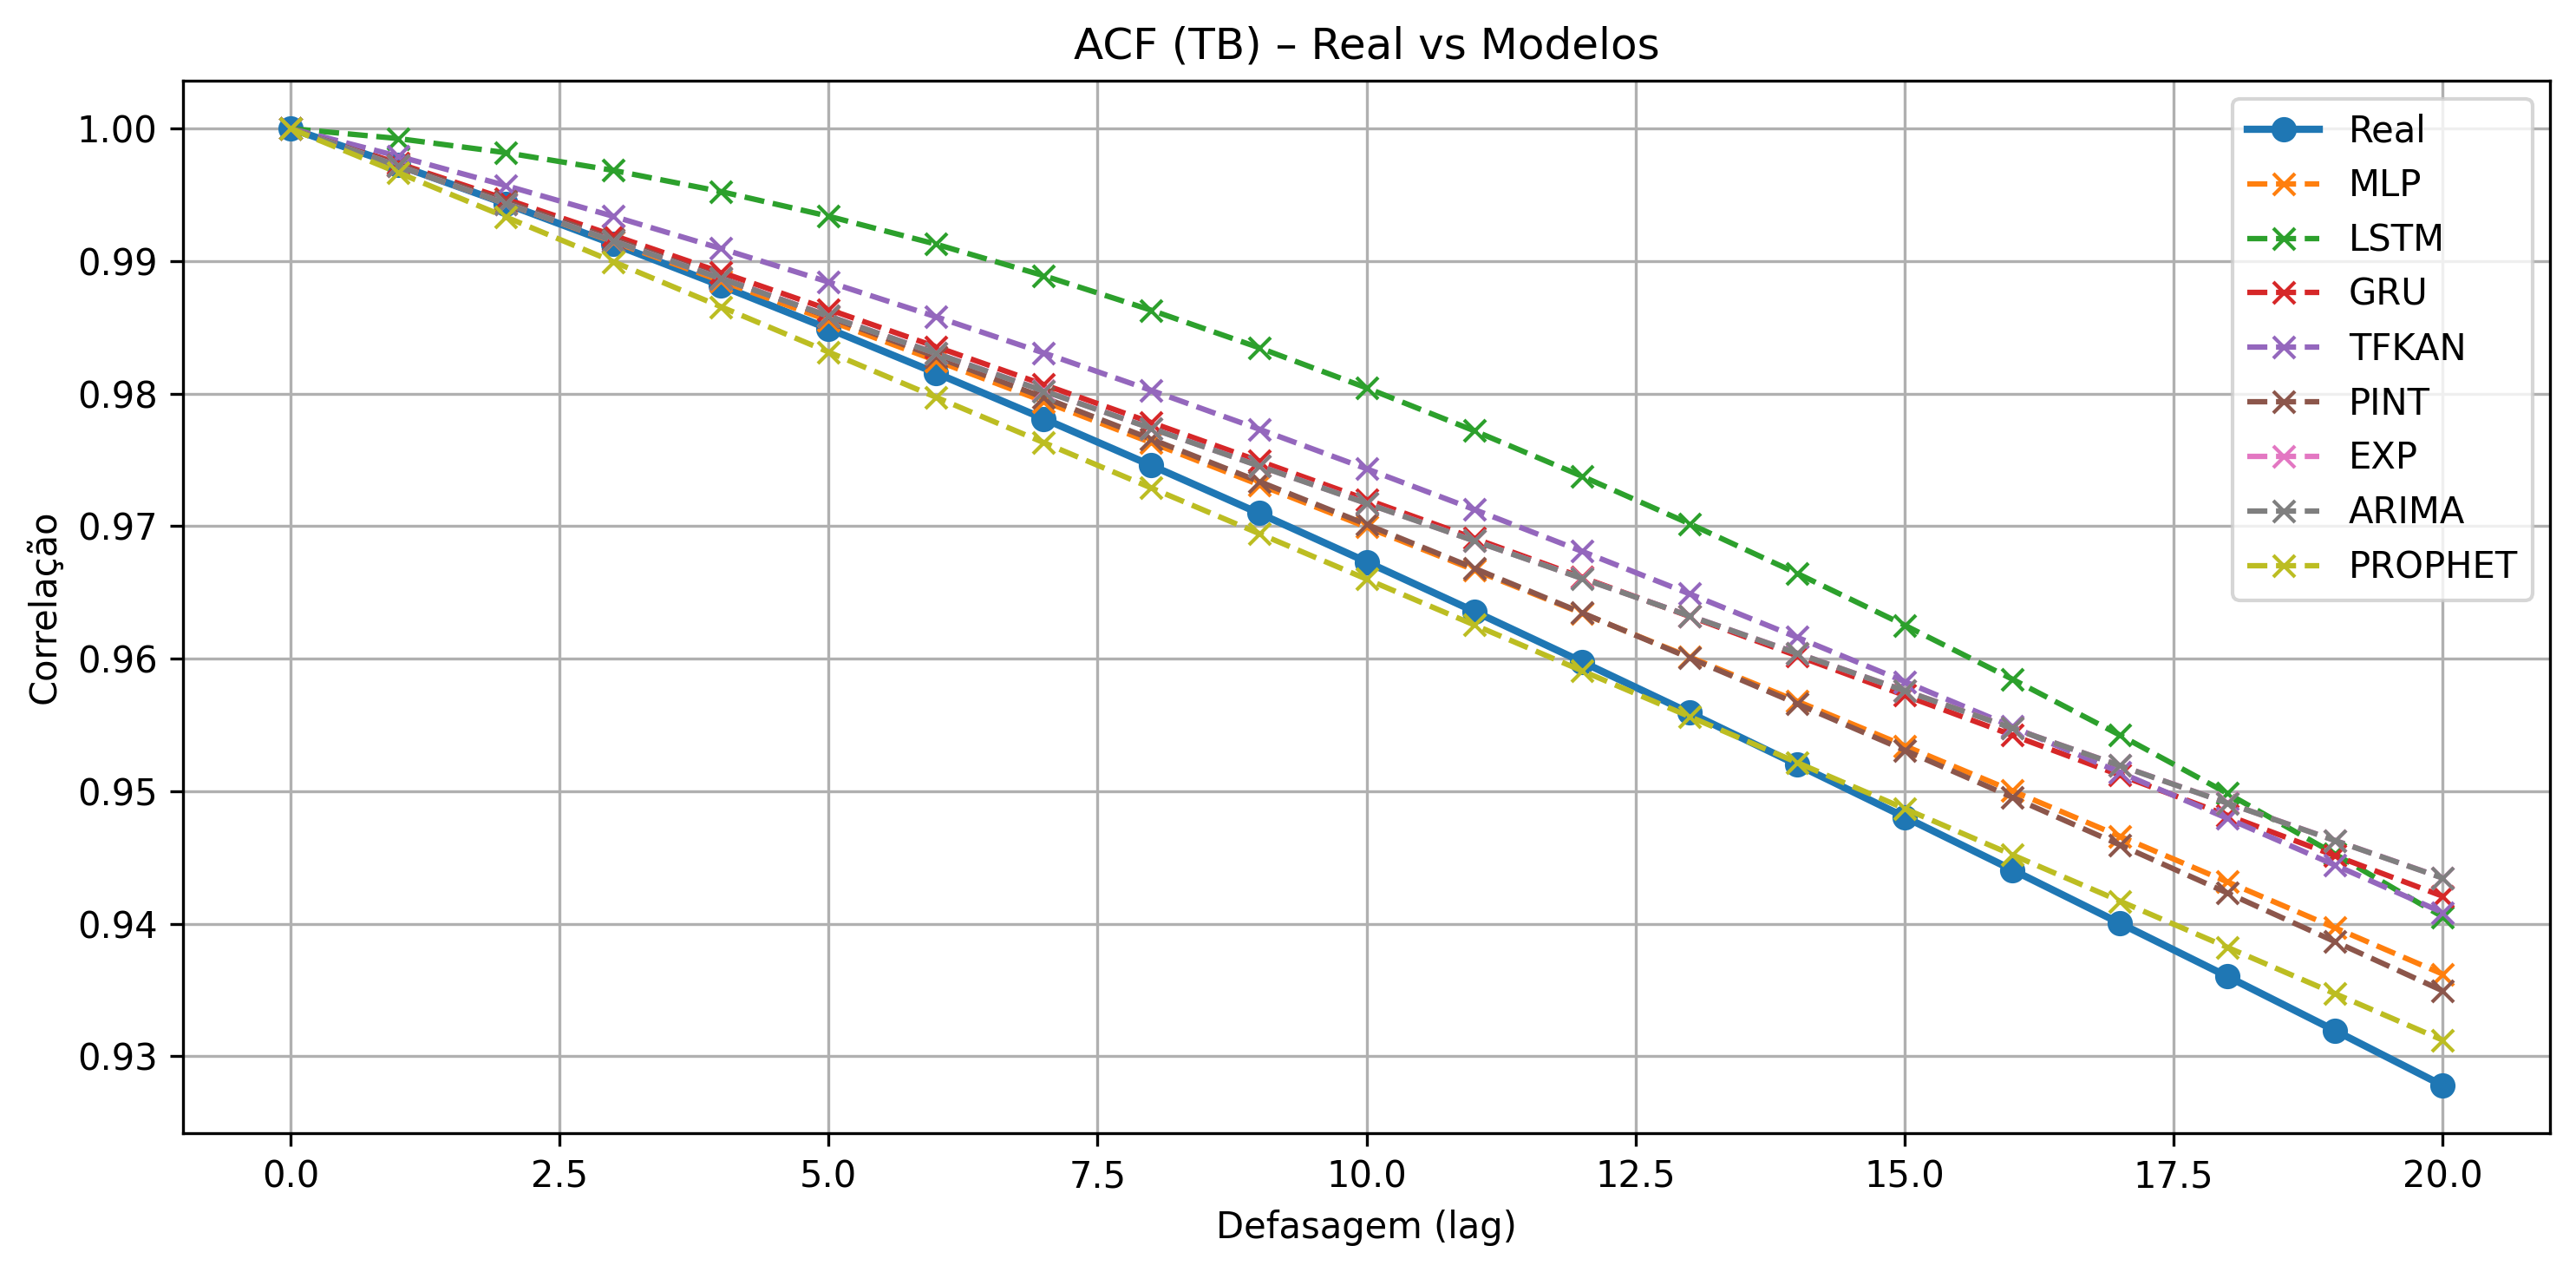

The table this chart was drawn from, first rows:
lag, Real, MLP, LSTM, GRU, TFKAN, PINT, EXP, ARIMA, PROPHET, MOE
0, 1.0, 1.0, 1.0, 1.0, 1.0, 1.0, 1.0, 1.0, 1.0, 1.0
1, 0.9972, 0.9972, 0.9992, 0.9974, 0.9979, 0.9973, 0.9972, 0.9972, 0.9967, 0.9971
2, 0.9943, 0.9944, 0.9982, 0.9947, 0.9957, 0.9945, 0.9943, 0.9943, 0.9933, 0.9943
3, 0.9913, 0.9915, 0.9968, 0.9919, 0.9934, 0.9917, 0.9915, 0.9915, 0.99, 0.9914
4, 0.9882, 0.9885, 0.9952, 0.9892, 0.9909, 0.9888, 0.9887, 0.9887, 0.9866, 0.9885
5, 0.9849, 0.9855, 0.9934, 0.9864, 0.9884, 0.9858, 0.9859, 0.9859, 0.9831, 0.9855
6, 0.9816, 0.9825, 0.9913, 0.9835, 0.9858, 0.9828, 0.983, 0.983, 0.9797, 0.9826
7, 0.9781, 0.9794, 0.9889, 0.9807, 0.9831, 0.9797, 0.9802, 0.9802, 0.9763, 0.9797
8, 0.9746, 0.9763, 0.9863, 0.9778, 0.9802, 0.9766, 0.9774, 0.9774, 0.9729, 0.9767
9, 0.971, 0.9731, 0.9835, 0.9749, 0.9773, 0.9734, 0.9746, 0.9746, 0.9694, 0.9737
10, 0.9673, 0.9699, 0.9804, 0.972, 0.9743, 0.9701, 0.9717, 0.9717, 0.966, 0.9708
11, 0.9636, 0.9667, 0.9772, 0.9691, 0.9713, 0.9668, 0.9689, 0.9689, 0.9626, 0.9678
12, 0.9598, 0.9634, 0.9738, 0.9661, 0.9681, 0.9635, 0.9661, 0.9661, 0.9591, 0.9648
13, 0.9559, 0.9601, 0.9702, 0.9632, 0.9649, 0.9601, 0.9632, 0.9632, 0.9556, 0.9618
14, 0.952, 0.9568, 0.9664, 0.9602, 0.9616, 0.9566, 0.9604, 0.9604, 0.9522, 0.9588
15, 0.9481, 0.9534, 0.9625, 0.9572, 0.9583, 0.9531, 0.9576, 0.9576, 0.9487, 0.9558
16, 0.9441, 0.95, 0.9585, 0.9542, 0.9549, 0.9495, 0.9548, 0.9548, 0.9452, 0.9528
17, 0.94, 0.9466, 0.9542, 0.9512, 0.9514, 0.946, 0.9519, 0.9519, 0.9417, 0.9497
18, 0.936, 0.9432, 0.9498, 0.9482, 0.9479, 0.9423, 0.9491, 0.9491, 0.9382, 0.9467
19, 0.9319, 0.9397, 0.9453, 0.9451, 0.9444, 0.9387, 0.9463, 0.9463, 0.9347, 0.9437
20, 0.9278, 0.9362, 0.9405, 0.9421, 0.9409, 0.9349, 0.9435, 0.9435, 0.9312, 0.9407
